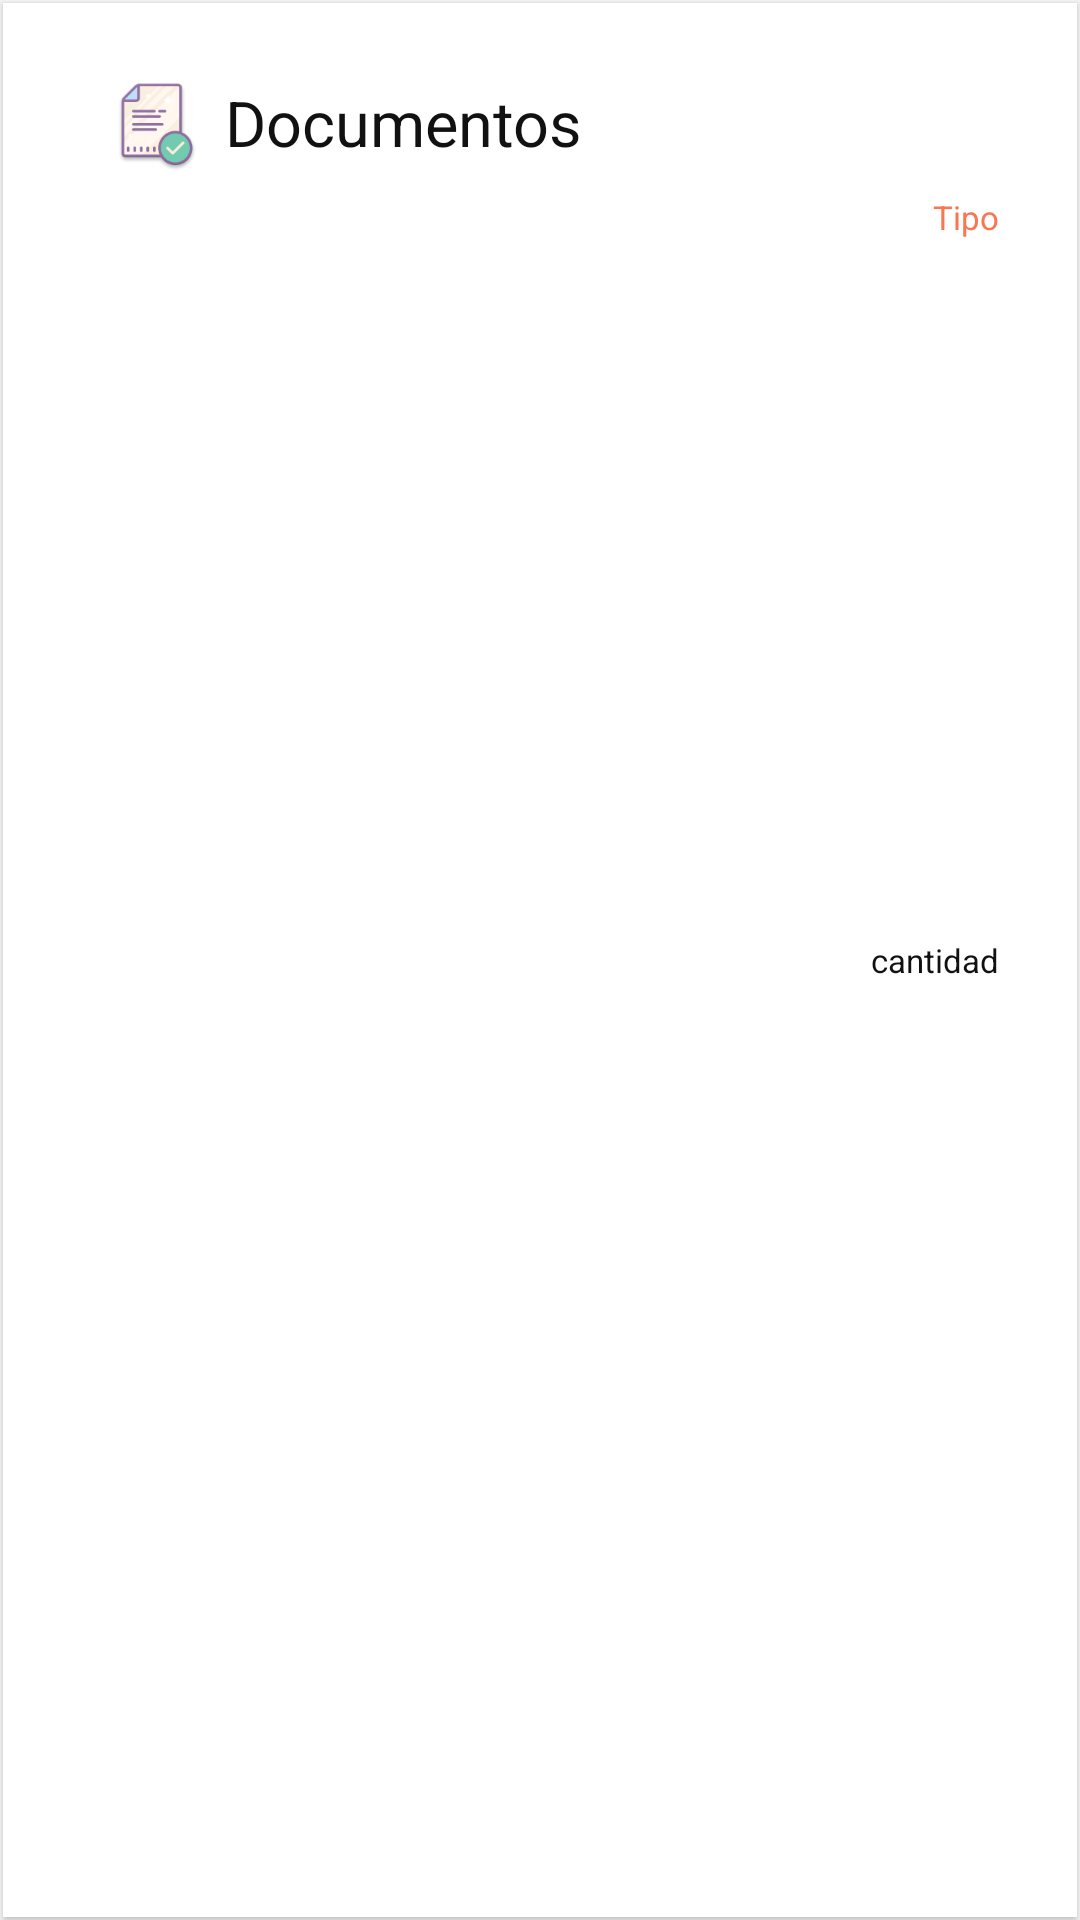

The Android layout XML behind this screen, and the referenced resources:
<!-- AndroidManifest.xml: application theme AppTheme -->
<!-- res/layout/documentos_item.xml -->
<LinearLayout xmlns:android="http://schemas.android.com/apk/res/android"
    xmlns:card_view="http://schemas.android.com/apk/res-auto"
    android:layout_width="match_parent"

    android:layout_marginHorizontal="@dimen/activity_horizontal_margin"
    android:layout_height="wrap_content">

    <android.support.v7.widget.CardView
        android:id="@+id/documento_card_view"
        android:layout_width="match_parent"
        android:layout_height="match_parent"
        android:layout_gravity="center"

        android:layout_margin="1dp"
        android:clickable="true"
        android:elevation="3dp"
        android:foreground="?attr/selectableItemBackground"

        card_view:cardCornerRadius="@dimen/card_album_radius"
        android:focusable="true">

        <RelativeLayout
            android:layout_width="match_parent"
            android:padding="@dimen/espacio_norma_1"
            android:layout_height="match_parent">


            <TextView
                android:drawableStart="@mipmap/check_file"
                android:id="@+id/titleDocItem"
                android:layout_width="match_parent"
                android:layout_height="wrap_content"
                android:gravity="center_vertical"

                android:text="@string/title_gifts"
                android:paddingLeft="@dimen/card_title_padding"

                android:paddingRight="@dimen/card_title_padding"

                android:textColor="#111"
                android:textSize="21sp" />
            <TextView

                android:id="@+id/cantidadRe"

                android:layout_width="match_parent"
                android:layout_height="wrap_content"
                android:gravity="end|center_vertical"
                android:layout_centerVertical="true"
                android:text="cantidad"
                android:paddingLeft="@dimen/card_title_padding"

                android:paddingRight="@dimen/card_title_padding"

                android:textColor="#111"
                android:textSize="11sp" />
            <TextView
                android:id="@+id/subtitleDocItem"
                android:layout_width="match_parent"
                android:layout_height="wrap_content"
                android:layout_below="@id/titleDocItem"
                android:layout_marginRight="10dp"
                android:gravity="right"
                android:text="Tipo"
                android:paddingBottom="@dimen/card_price_padding_bottom"
                android:textColor="@color/accentColor"
                android:textSize="11dp" />

        </RelativeLayout>

    </android.support.v7.widget.CardView>

</LinearLayout>
<!-- resources referenced by this layout -->
<resources>
  <color name="accentColor">#F87652</color>
  <dimen name="activity_horizontal_margin">16dp</dimen>
  <dimen name="card_album_radius">0dp</dimen>
  <dimen name="card_price_padding_bottom">5dp</dimen>
  <dimen name="card_title_padding">10dp</dimen>
  <dimen name="espacio_norma_1">16dp</dimen>
  <!-- mipmap check_file: png bitmap (mipmap-hdpi, 3194 bytes) -->
  <string name="title_gifts">Documentos</string>
  <style name="AppTheme" parent="Base.AppTheme" />
  <style name="Base.AppTheme" parent="Theme.AppCompat.Light.NoActionBar">
  
          <item name="colorPrimary">#9F8F82</item>
          <item name="colorPrimaryDark">@color/primaryDarkColor</item>
          <item name="colorAccent">@color/accentColor</item>
  
      </style>
  <color name="primaryDarkColor">#323232</color>
</resources>
